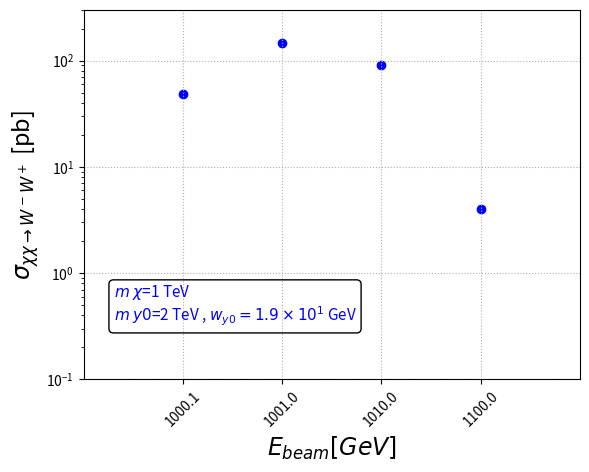
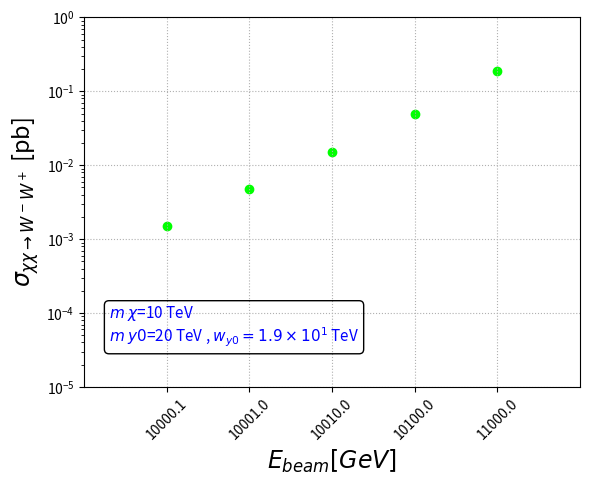
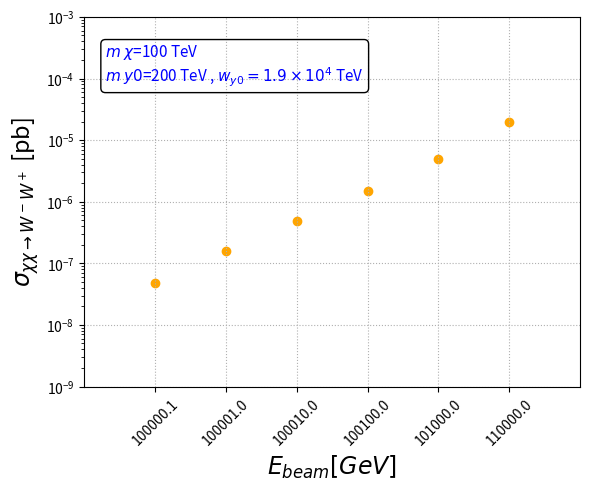
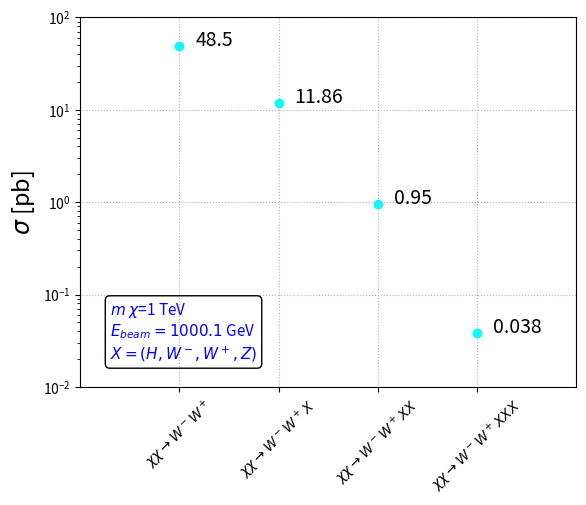

Here is the Python script that generated these plots, in order:
import matplotlib
matplotlib.use('Agg')
import matplotlib.pylab as plt
import os,sys
import os.path


x_1TeV = [1000.1, 1001.0, 1010.0, 1100.0 ]
y_1TeV = [48.5  , 147.3,  90.86 , 4 ]
w_1TeV = r'$w_{y0}=1.9\times 10^1$ GeV'

x_10TeV = [10000.1, 10001.0, 10010.0, 10100.0, 11000.0]
y_10TeV = [0.0015 , 0.0048,   0.0152, 0.049,   0.19]
w_10TeV = r'$w_{y0}=1.9\times 10^1$ TeV'

x_100TeV = [100000.1,     100001.0,       100010.0,       100100.0,     101000.0 ,     110000.0]
y_100TeV = [4.8*10**(-8) , 1.57*10**(-7), 4.8*10**(-7) ,  1.52*10**(-6), 4.9*10**(-6),   2*10**(-5)]
w_100TeV = r'$w_{y0}=1.9\times 10^4$ TeV'



ebeam = r'$E_{beam} [GeV]$'
y = r'$\sigma _{\chi \chi \rightarrow W^- W^+}$ [pb]'

dic_prop = { '1'  :{'x': x_1TeV,  'y': y_1TeV,   'xlab': ebeam , 'ylab': y,'leg': w_1TeV   ,'ax':[-1,4,0.1,300], 
                    'c': 'blue'   } ,
             '10' :{'x': x_10TeV, 'y': y_10TeV,  'xlab': ebeam , 'ylab': y,'leg': w_10TeV  ,'ax':[-1,5,0.00001,1], 
                    'c': 'lime'   } ,
             '100':{'x': x_100TeV,'y': y_100TeV, 'xlab': ebeam , 'ylab': y,'leg': w_100TeV ,'ax':[-1,6,0.000000001 ,0.001], 
                    'c': 'orange' } ,
                   }


def plotter_beam(mass=''):
    fig, ax = plt.subplots(1,1)
    fnt_size = 17
    My = ''
    Mx = r'$m_ \chi$=' + mass + ' TeV'
    xpos, ypos = '',''
    if mass == '1': 
        My = r'$m_ {y0}$=2 TeV , ' + w_1TeV 
        xpos, ypos = -0.7 , 0.35
        
    elif mass == '10':
        My = r'$m_ {y0}$=20 TeV , ' + w_10TeV
        xpos, ypos = -0.7 , 0.00004
      
       
        
    elif mass == '100':
        My = r'$m_ {y0}$=200 TeV , ' + w_100TeV
        xpos, ypos = -0.7 , 0.00009
    #plt.text(xxpos, xypos , Mx , fontsize = fnt_size-3 )
    #plt.text(yxpos, yypos , My , fontsize = fnt_size-3 )
    
    
    plt.text(xpos, ypos, Mx+'\n'+My , size = fnt_size-6 , 
             va ="baseline", ha="left", multialignment="left", bbox=dict(fc="none", boxstyle ="round"), color = 'blue')
             

    plt.axis(dic_prop[mass]['ax'])
    
    plt.xlabel(dic_prop[mass]['xlab'], fontsize = fnt_size)
    plt.ylabel(dic_prop[mass]['ylab'], fontsize = fnt_size)
    plt.yscale('log')
    xl , y = dic_prop[mass]['x'] ,dic_prop[mass]['y']
    x = range(0,len(y))

    ax.set_xticks(x)
    ax.set_xticklabels(xl, minor = False, rotation= 45)
    
    print('x,y', x, y)
    plt.scatter(x, y , label = dic_prop[mass]['leg'] , color = dic_prop[mass]['c'])
    #plt.legend(loc = 'upper right', fontsize = 12)

    plt.grid(linestyle = ':')
    plt.savefig('XSEC/xsec_Ebeam_'+mass+'_TeV.png',  bbox_inches='tight')
    plt.close()
    


def plotter_singlemass(mass=''):
    fig, ax = plt.subplots(1,1)
    fnt_size = 17
    My = ''
    Mx = r'$m_ \chi$=' + mass + ' TeV'
    xpos, ypos = '',''
    if mass == '1': 
        My = r'$m_ {y0}$=2 TeV , ' + w_1TeV 
        xpos, ypos = -0.7 , 0.02
    elif mass == '10':
        My = r'$m_ {y0}$=20 TeV , ' + w_10TeV
        xpos, ypos = -0.7 , 0.00004       
    elif mass == '100':
        My = r'$m_ {y0}$=200 TeV , ' + w_100TeV
        xpos, ypos = -0.7 , 0.00009
    
    plt.text(xpos, ypos, Mx+'\n'+r'$E_{beam}=1000.1$ GeV'+'\n'+r'$X=(H,W^-,W^+,Z)$' , size = fnt_size-6 , 
             va ="baseline", ha="left", multialignment="left", bbox=dict(fc="none", boxstyle ="round"), color = 'blue')
             

    plt.axis([-1,4,0.01,100])
    
    #plt.xlabel('Process', fontsize = fnt_size)
    plt.ylabel(r'$\sigma$ [pb]', fontsize = fnt_size)
    plt.yscale('log')
    xl , y = dic_prop[mass]['x'] ,dic_prop[mass]['y']
    
    y = [48.5 , 11.86, 0.95, 0.038]
    x = range(0,len(y))
    
    for xx,yy in zip(x,y):
        plt.text(xx+0.16 , yy, str(yy) , fontsize = fnt_size-3)
        
    xl = [r'$\chi \chi \rightarrow W^-W^+$',r'$\chi \chi \rightarrow W^-W^+ X$',r'$\chi \chi \rightarrow W^-W^+ XX$',r'$\chi \chi \rightarrow W^-W^+ XXX$' ]
    ax.set_xticks(x)
    ax.set_xticklabels(xl, minor = False, rotation= 45)
    
    print('x,y', x, y)
    plt.scatter(x, y  , color = 'cyan')
    #plt.legend(loc = 'upper right', fontsize = 12)

    plt.grid(linestyle = ':')
    plt.savefig('XSEC/processes_xsec_'+mass+'_TeV.png',  bbox_inches='tight')
    plt.close()
    


    
os.system('mkdir XSEC')
a = plotter_beam(mass= '1')
a = plotter_beam(mass= '10')
a = plotter_beam(mass= '100')
a = plotter_singlemass(mass='1')
print('done with beams')    
